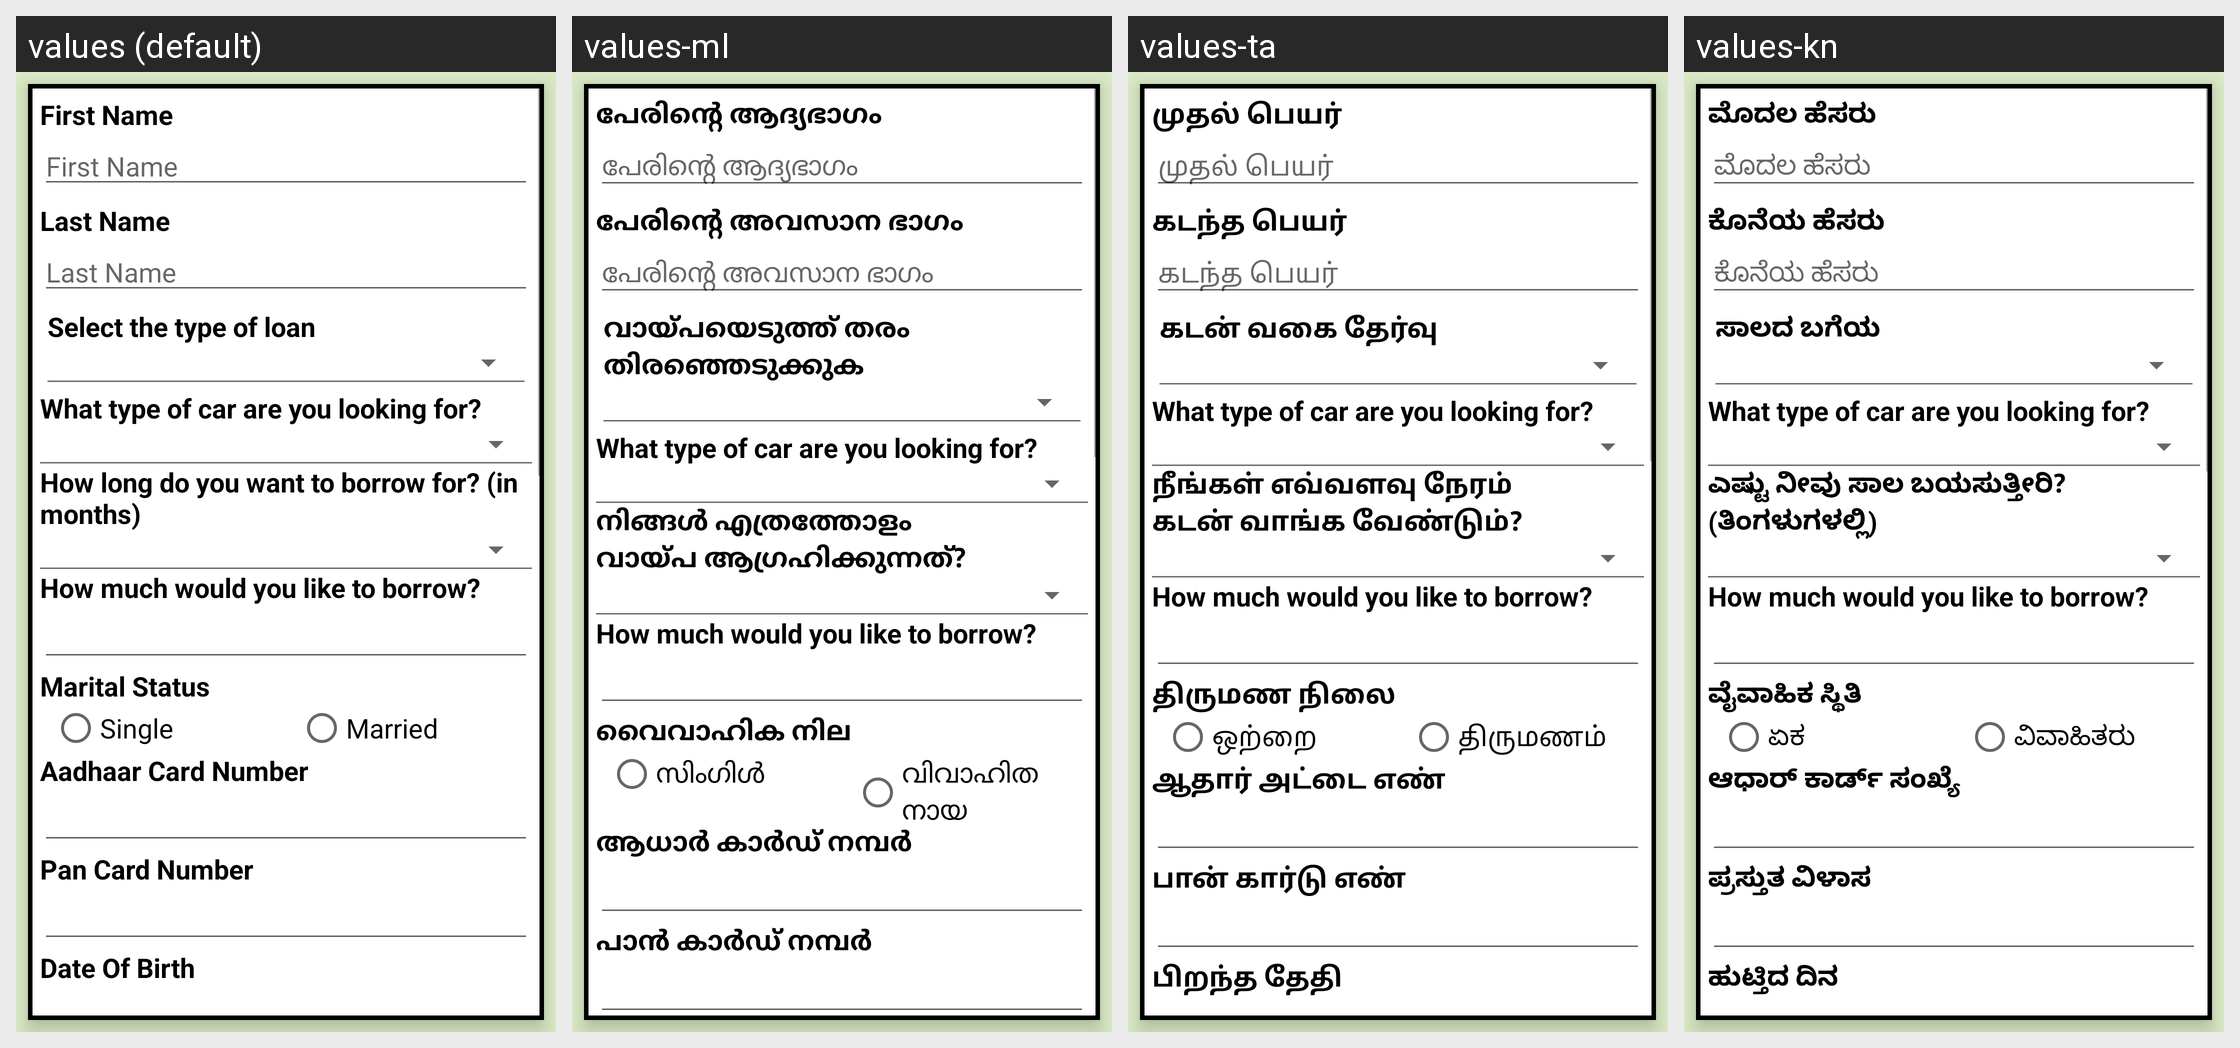

For this localized Android screen grid, give each drawn string resource with its value in every locale shown.
Android screen res/layout/loan_user.xml rendered under 4 locales, left to right: values (default), values-ml, values-ta, values-kn. Device: Nexus 5 (rendered at 1080×1920; each locale shown at half size, 540×960, under a caption strip naming it); theme AppTheme.
Other locales in the repository, not shown: values-bn, values-hi, values-te.
Strings drawn on this screen, with the default value and each locale's value (text and hints the layout hard-codes, and strings that could not be matched under every locale, appear in the picture but are not listed):

FirstName
  values: First Name
  values-ml: പേരിന്റെ ആദ്യഭാഗം
  values-ta: முதல் பெயர்
  values-kn: ಮೊದಲ ಹೆಸರು

LastName
  values: Last Name
  values-ml: പേരിന്റെ അവസാന ഭാഗം
  values-ta: கடந்த பெயர்
  values-kn: ಕೊನೆಯ ಹೆಸರು

Selectthetypeofloan
  values: Select the type of loan
  values-ml: വായ്പയെടുത്ത് തരം തിരഞ്ഞെടുക്കുക
  values-ta: கடன் வகை தேர்வு
  values-kn: ಸಾಲದ ಬಗೆಯ

how_long_do_you_want_to_borrow_for_in_months
  values: How long do you want to borrow for? (in months)
  values-ml: നിങ്ങൾ എത്രത്തോളം വായ്പ ആഗ്രഹിക്കുന്നത്? (മാസങ്ങൾക്കുള്ളിൽ)
  values-ta: நீங்கள் எவ்வளவு நேரம் கடன் வாங்க வேண்டும்? (மாதங்களில்)
  values-kn: ಎಷ್ಟು ನೀವು ಸಾಲ ಬಯಸುತ್ತೀರಿ? (ತಿಂಗಳುಗಳಲ್ಲಿ)

MaritalStatus
  values: Marital Status
  values-ml: വൈവാഹിക നില
  values-ta: திருமண நிலை
  values-kn: ವೈವಾಹಿಕ ಸ್ಥಿತಿ

Single
  values: Single
  values-ml: സിംഗിൾ
  values-ta: ஒற்றை
  values-kn: ಏಕ

Married
  values: Married
  values-ml: വിവാഹിതനായ
  values-ta: திருமணம்
  values-kn: ವಿವಾಹಿತರು

AadhaarCardNumber
  values: Aadhaar Card Number
  values-ml: ആധാർ കാർഡ് നമ്പർ
  values-ta: ஆதார் அட்டை எண்
  values-kn: ಆಧಾರ್ ಕಾರ್ಡ್ ಸಂಖ್ಯೆ

PanCardNumber
  values: Pan Card Number
  values-ml: പാൻ കാർഡ് നമ്പർ
  values-ta: பான் கார்டு எண்
  values-kn: ಪ್ರಸ್ತುತ ವಿಳಾಸ
